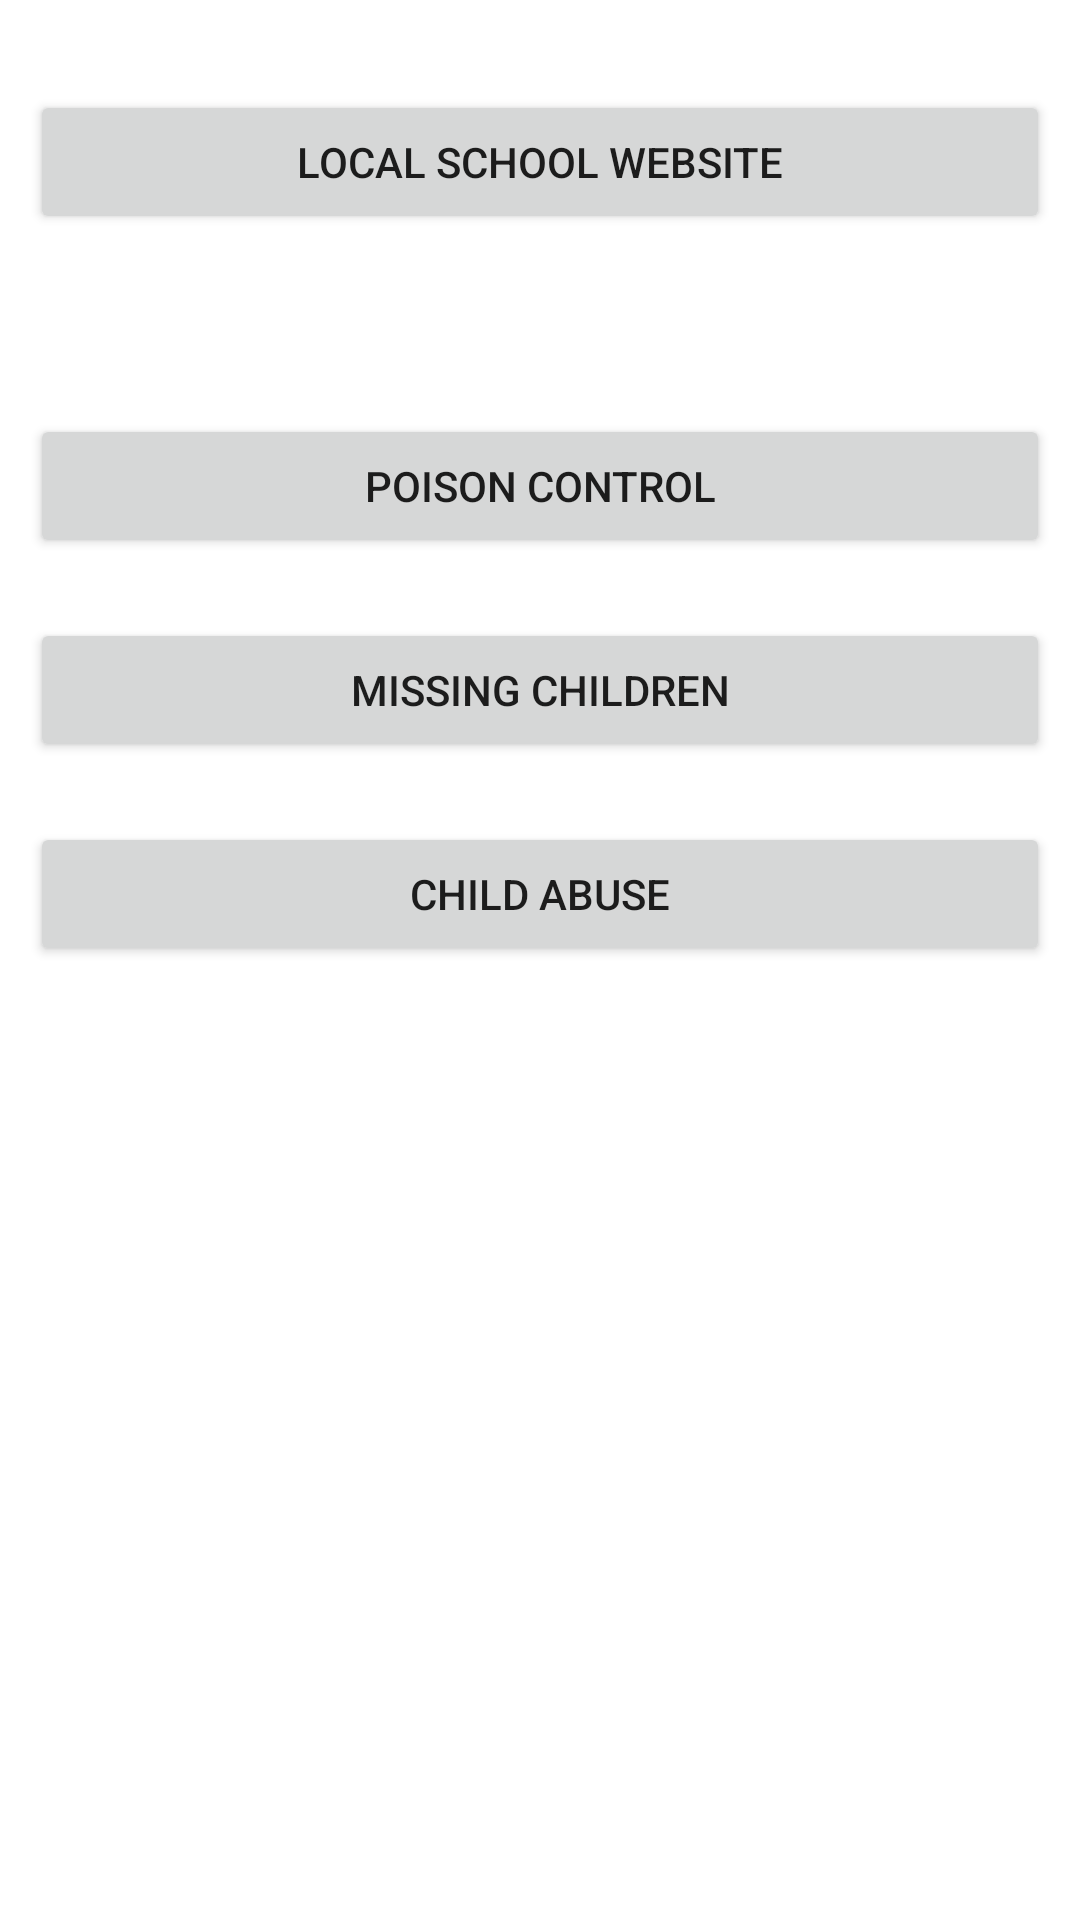

Layout XML and referenced resources for this Android screen:
<!-- AndroidManifest.xml: fallback theme Theme.MaterialComponents.DayNight.NoActionBar -->
<!-- res/layout/quick_links_activity.xml -->
<?xml version="1.0" encoding="utf-8"?>
<LinearLayout xmlns:android="http://schemas.android.com/apk/res/android"
    android:layout_width="match_parent"
    android:layout_height="match_parent"
    android:orientation="vertical" >

    <Button
        android:id="@+id/BtnLocSch"
        android:layout_width="match_parent"
        android:layout_height="wrap_content"
        android:layout_marginBottom="10dp"
        android:layout_marginLeft="10dp"
        android:layout_marginRight="10dp"
        android:layout_marginTop="30dp"
        android:text="Local School Website" />

    <Button
        android:id="@+id/BtnPoiCon"
        android:layout_width="match_parent"
        android:layout_height="wrap_content"
        android:layout_marginBottom="10dp"
        android:layout_marginLeft="10dp"
        android:layout_marginRight="10dp"
        android:layout_marginTop="50dp"
        android:text="Poison Control" />

    <Button
        android:id="@+id/BtnMissChild"
        android:layout_width="match_parent"
        android:layout_height="wrap_content"
        android:layout_marginBottom="10dp"
        android:layout_marginLeft="10dp"
        android:layout_marginRight="10dp"
        android:layout_marginTop="10dp"
        android:text="Missing Children" />

    <Button
        android:id="@+id/btnChildAbu"
        android:layout_width="match_parent"
        android:layout_height="wrap_content"
        android:layout_marginBottom="10dp"
        android:layout_marginLeft="10dp"
        android:layout_marginRight="10dp"
        android:layout_marginTop="10dp"
        android:text="Child Abuse" />

</LinearLayout>
<!-- resources referenced by this layout -->
<resources>

</resources>
